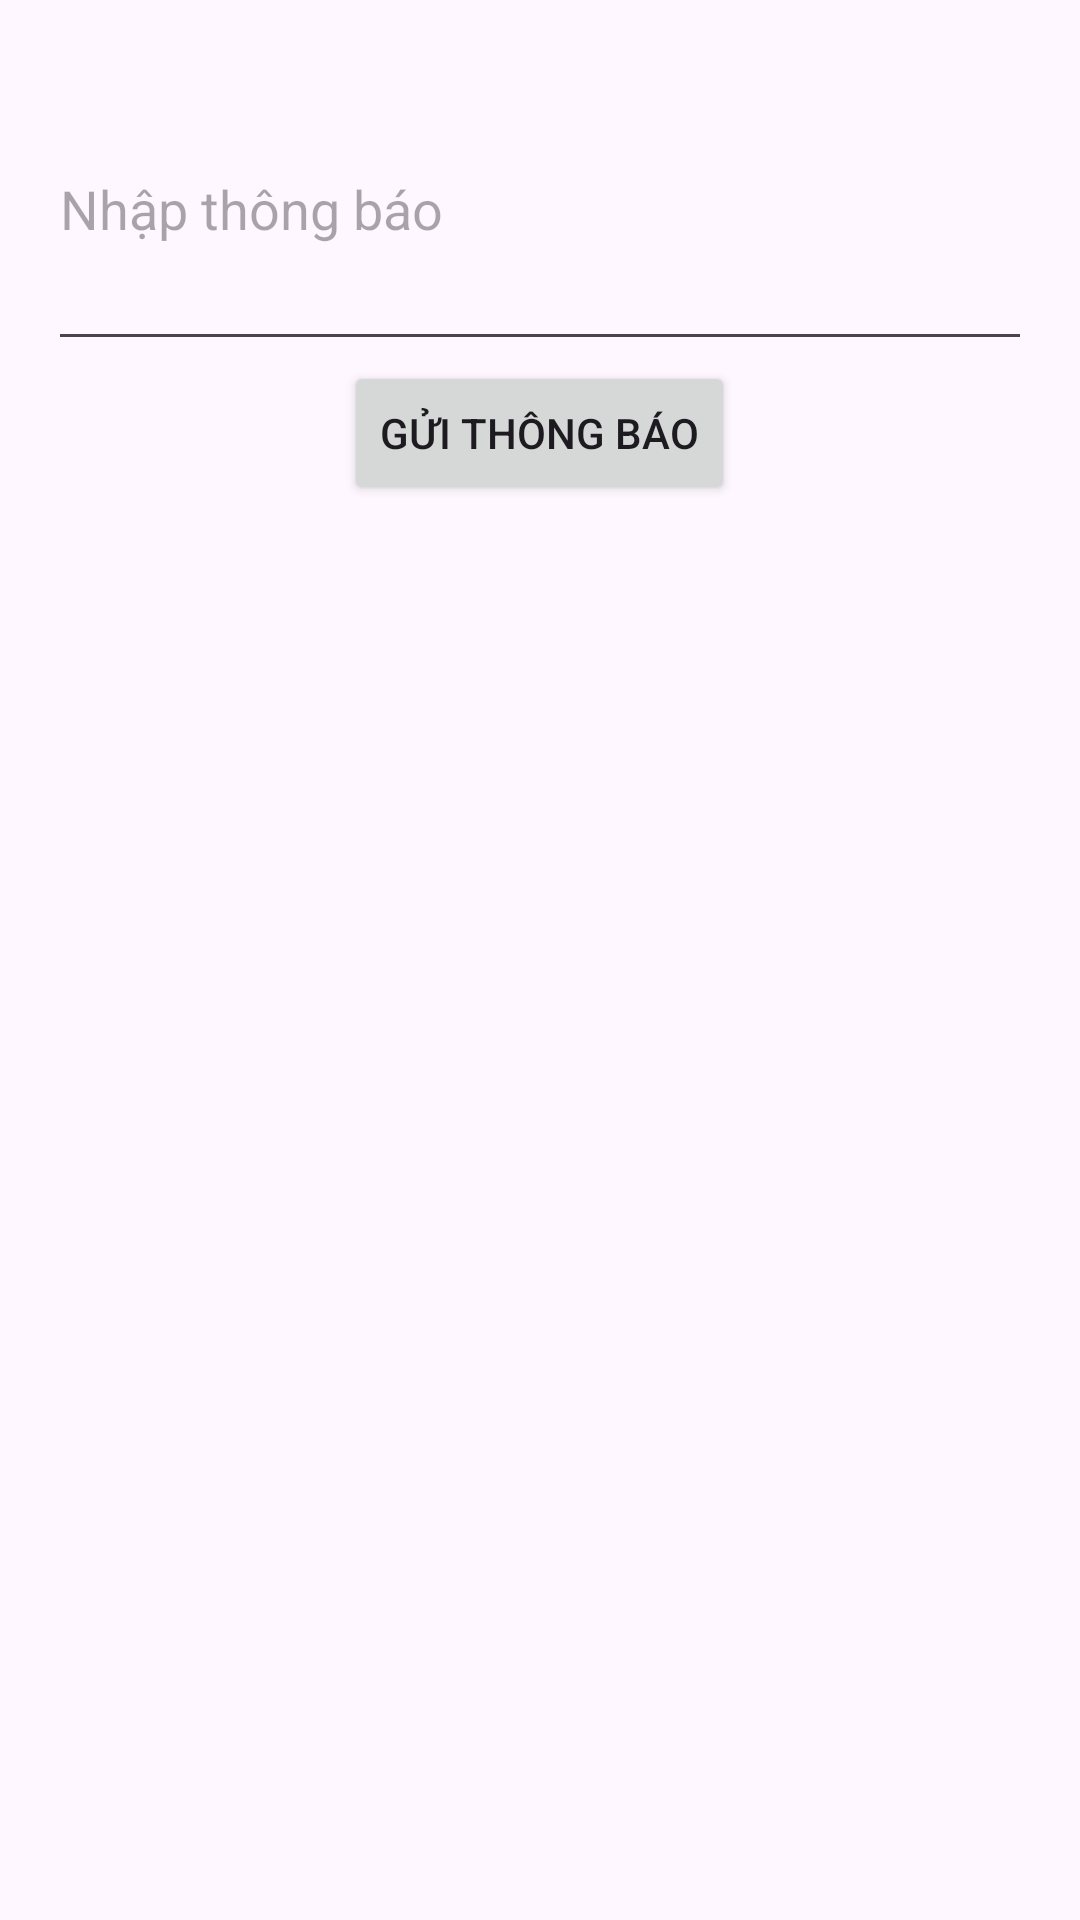

Layout XML and referenced resources for this Android screen:
<!-- AndroidManifest.xml: application theme Theme.Cktimviec -->
<!-- res/layout/activity_contact_admin.xml -->
<?xml version="1.0" encoding="utf-8"?>
<LinearLayout xmlns:android="http://schemas.android.com/apk/res/android"
    android:layout_width="match_parent"
    android:layout_height="match_parent"
    android:orientation="vertical"
    android:padding="16dp">

    <EditText
        android:id="@+id/etNotificationMessage"
        android:layout_width="match_parent"
        android:layout_height="wrap_content"
        android:hint="Nhập thông báo"
        android:inputType="textMultiLine"
        android:lines="4"
        android:maxLines="6" />

    <Button
        android:id="@+id/btnSendNotification"
        android:layout_width="wrap_content"
        android:layout_height="wrap_content"
        android:text="Gửi Thông Báo"
        android:layout_gravity="center" />
</LinearLayout>
<!-- resources referenced by this layout -->
<resources>
  <style name="Theme.Cktimviec" parent="Base.Theme.Cktimviec" />
  <style name="Base.Theme.Cktimviec" parent="Theme.Material3.DayNight.NoActionBar">
          
          
      </style>
</resources>
